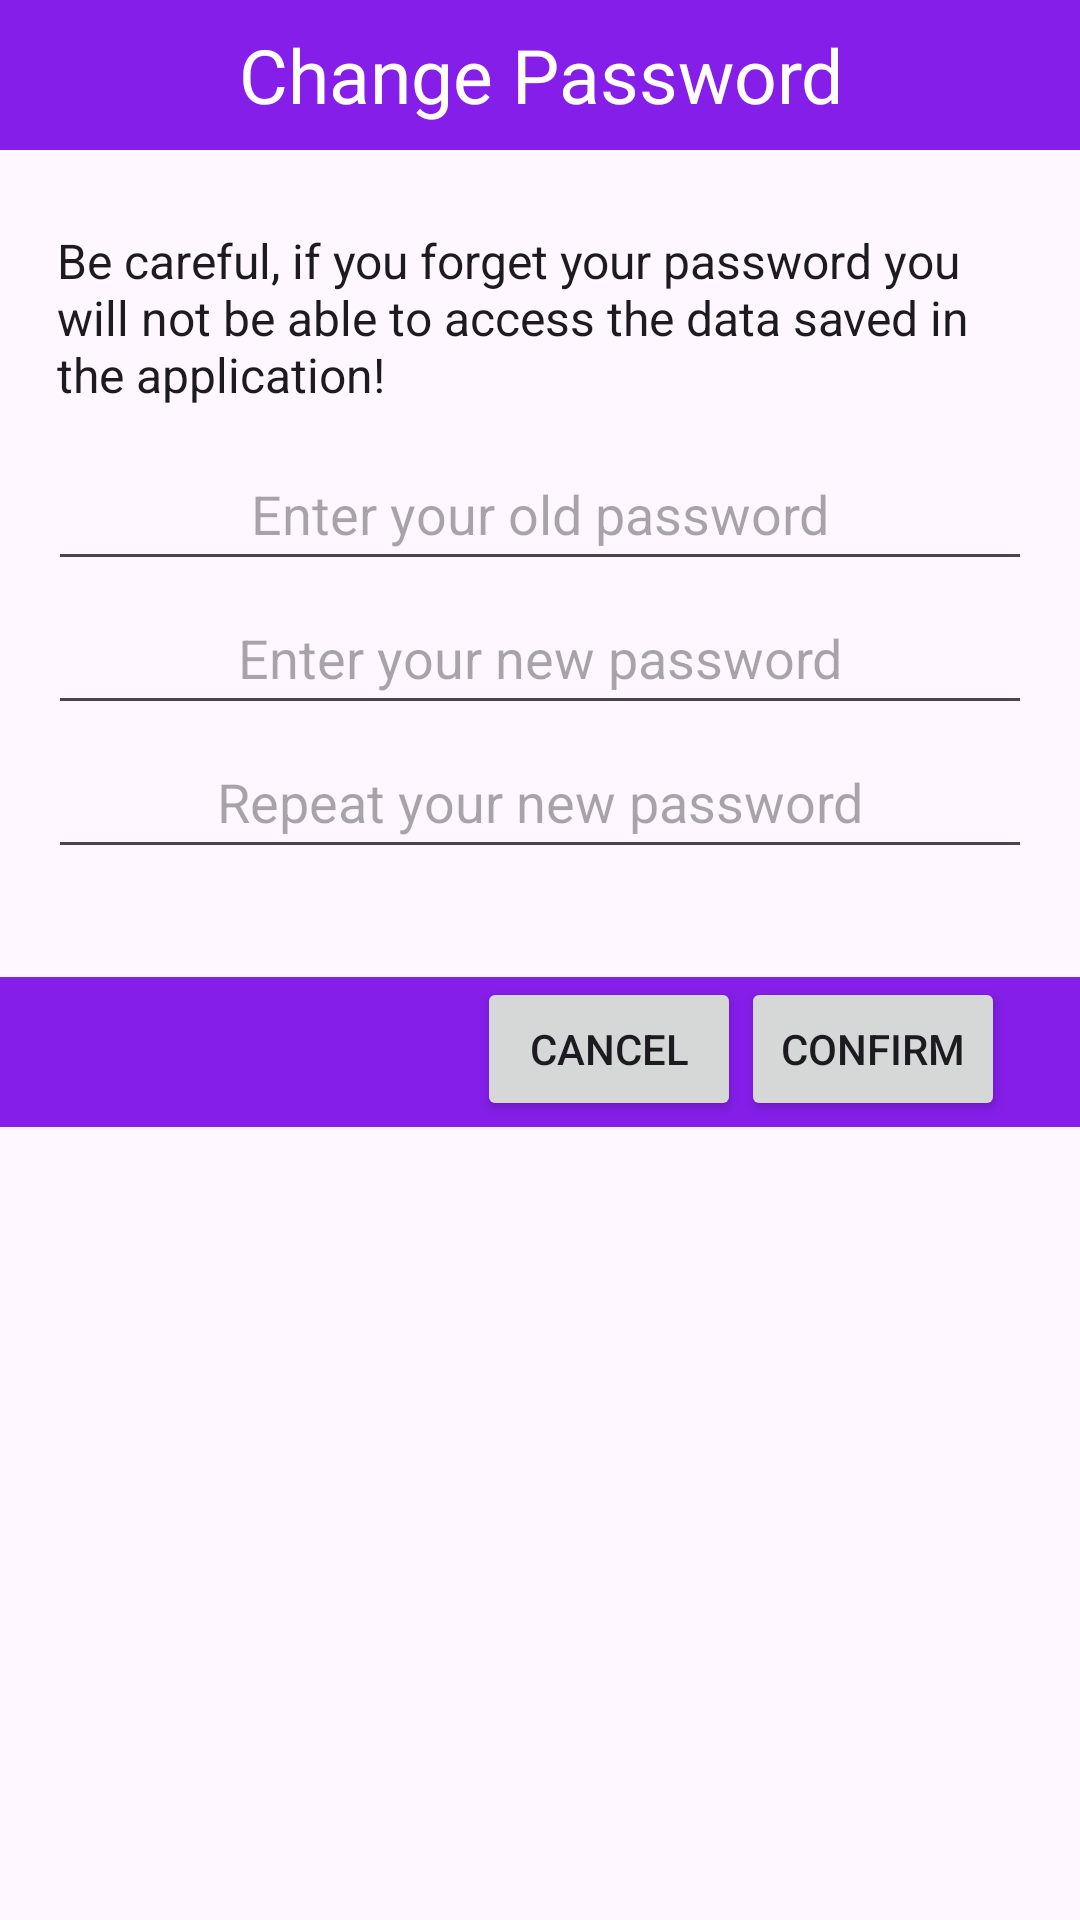

Here is an Android app screen rendered from its layout file. Give the layout XML and the strings, colors and styles it references.
<!-- AndroidManifest.xml: application theme Base.Theme.SimplePasswordManager -->
<!-- res/layout/dialog_password_changer.xml -->
<?xml version="1.0" encoding="utf-8"?>
<LinearLayout xmlns:android="http://schemas.android.com/apk/res/android"
    android:layout_width="350dp"
    android:layout_height="wrap_content"
    android:orientation="vertical">

    <TextView
        style="@style/tint"
        android:layout_width="match_parent"
        android:layout_height="50dp"
        android:background="?attr/colorPrimary"
        android:gravity="center"
        android:text="@string/change_password"
        android:textSize="25sp" />

    <LinearLayout
        android:layout_width="match_parent"
        android:layout_height="wrap_content"
        android:orientation="vertical"
        android:padding="16dp">


        <TextView
            style="@style/textview"
            android:layout_width="match_parent"
            android:layout_height="wrap_content"
            android:layout_marginBottom="10dp"
            android:text="@string/be_careful_if_you_forget_your_password_you_will_not_be_able_to_access_the_data_saved_in_the_application"
            android:textSize="16sp" />

        <EditText
            android:gravity="center"
            android:id="@+id/old_password"
            android:layout_width="match_parent"
            android:layout_height="48dp"
            android:autofillHints="password"
            android:hint="@string/enter_your_old_password"
            android:inputType="textVisiblePassword"
            android:paddingStart="10dp"
            android:paddingEnd="10dp" />

        <EditText
            android:gravity="center"
            android:id="@+id/new_password"
            android:layout_width="match_parent"
            android:layout_height="48dp"
            android:autofillHints="password"
            android:hint="@string/enter_your_new_password"
            android:inputType="textVisiblePassword"
            android:paddingStart="10dp"
            android:paddingEnd="10dp" />

        <EditText
            android:gravity="center"
            android:id="@+id/repeat_password"
            android:layout_width="match_parent"
            android:layout_height="48dp"
            android:autofillHints="password"
            android:hint="@string/repeat_your_new_password"
            android:inputType="textVisiblePassword"
            android:paddingStart="10dp"
            android:paddingEnd="10dp"
            android:layout_marginBottom="20dp"/>
    </LinearLayout>

    <LinearLayout
        android:layout_width="match_parent"
        android:layout_height="50dp"
        android:background="?attr/colorPrimary"
        android:gravity="end"
        android:orientation="horizontal">

        <Button
            android:id="@+id/button_cancel"
            android:layout_width="wrap_content"
            android:layout_height="wrap_content"
            android:text="@string/cancel" />

        <Button
            android:id="@+id/button_confirm"
            android:layout_width="wrap_content"
            android:layout_height="wrap_content"
            android:layout_marginEnd="25dp"
            android:text="@string/confirm" />
    </LinearLayout>

</LinearLayout>
<!-- resources referenced by this layout -->
<resources>
  <string name="be_careful_if_you_forget_your_password_you_will_not_be_able_to_access_the_data_saved_in_the_application">Be careful, if you forget your password you will not be able to access the data saved in the application!</string>
  <string name="cancel">Cancel</string>
  <string name="change_password">Change Password</string>
  <string name="confirm">Confirm</string>
  <string name="enter_your_new_password">Enter your new password</string>
  <string name="enter_your_old_password">Enter your old password</string>
  <string name="repeat_your_new_password">Repeat your new password</string>
  <style name="textview" parent="Base.Theme.SimplePasswordManager">
          <item name="android:layout_width">wrap_content</item>
          <item name="android:layout_height">wrap_content</item>
          <item name="android:layout_marginTop">10dp</item>
          <item name="android:layout_marginStart">3dp</item>
      </style>
  <style name="tint" parent="Base.Theme.SimplePasswordManager">
          <item name="android:textColor">@color/colorOnPrimaryContainer</item>
          <item name="android:tint">@color/colorOnPrimaryContainer</item>
          <item name="titleTextColor">@color/colorOnPrimaryContainer</item>
      </style>
  <style name="Base.Theme.SimplePasswordManager" parent="Theme.Material3.DayNight.NoActionBar">
          
          <item name="colorPrimary">@color/colorPrimary</item>
          <item name="colorPrimaryContainer">@color/colorPrimaryContainer</item>
          <item name="colorOnPrimaryContainer">@color/colorOnPrimaryContainer</item>
  
      </style>
  <color name="colorOnPrimaryContainer">#FFFFFF</color>
  <color name="colorPrimary">#841EE8</color>
  <color name="colorPrimaryContainer">#841EE8</color>
</resources>
